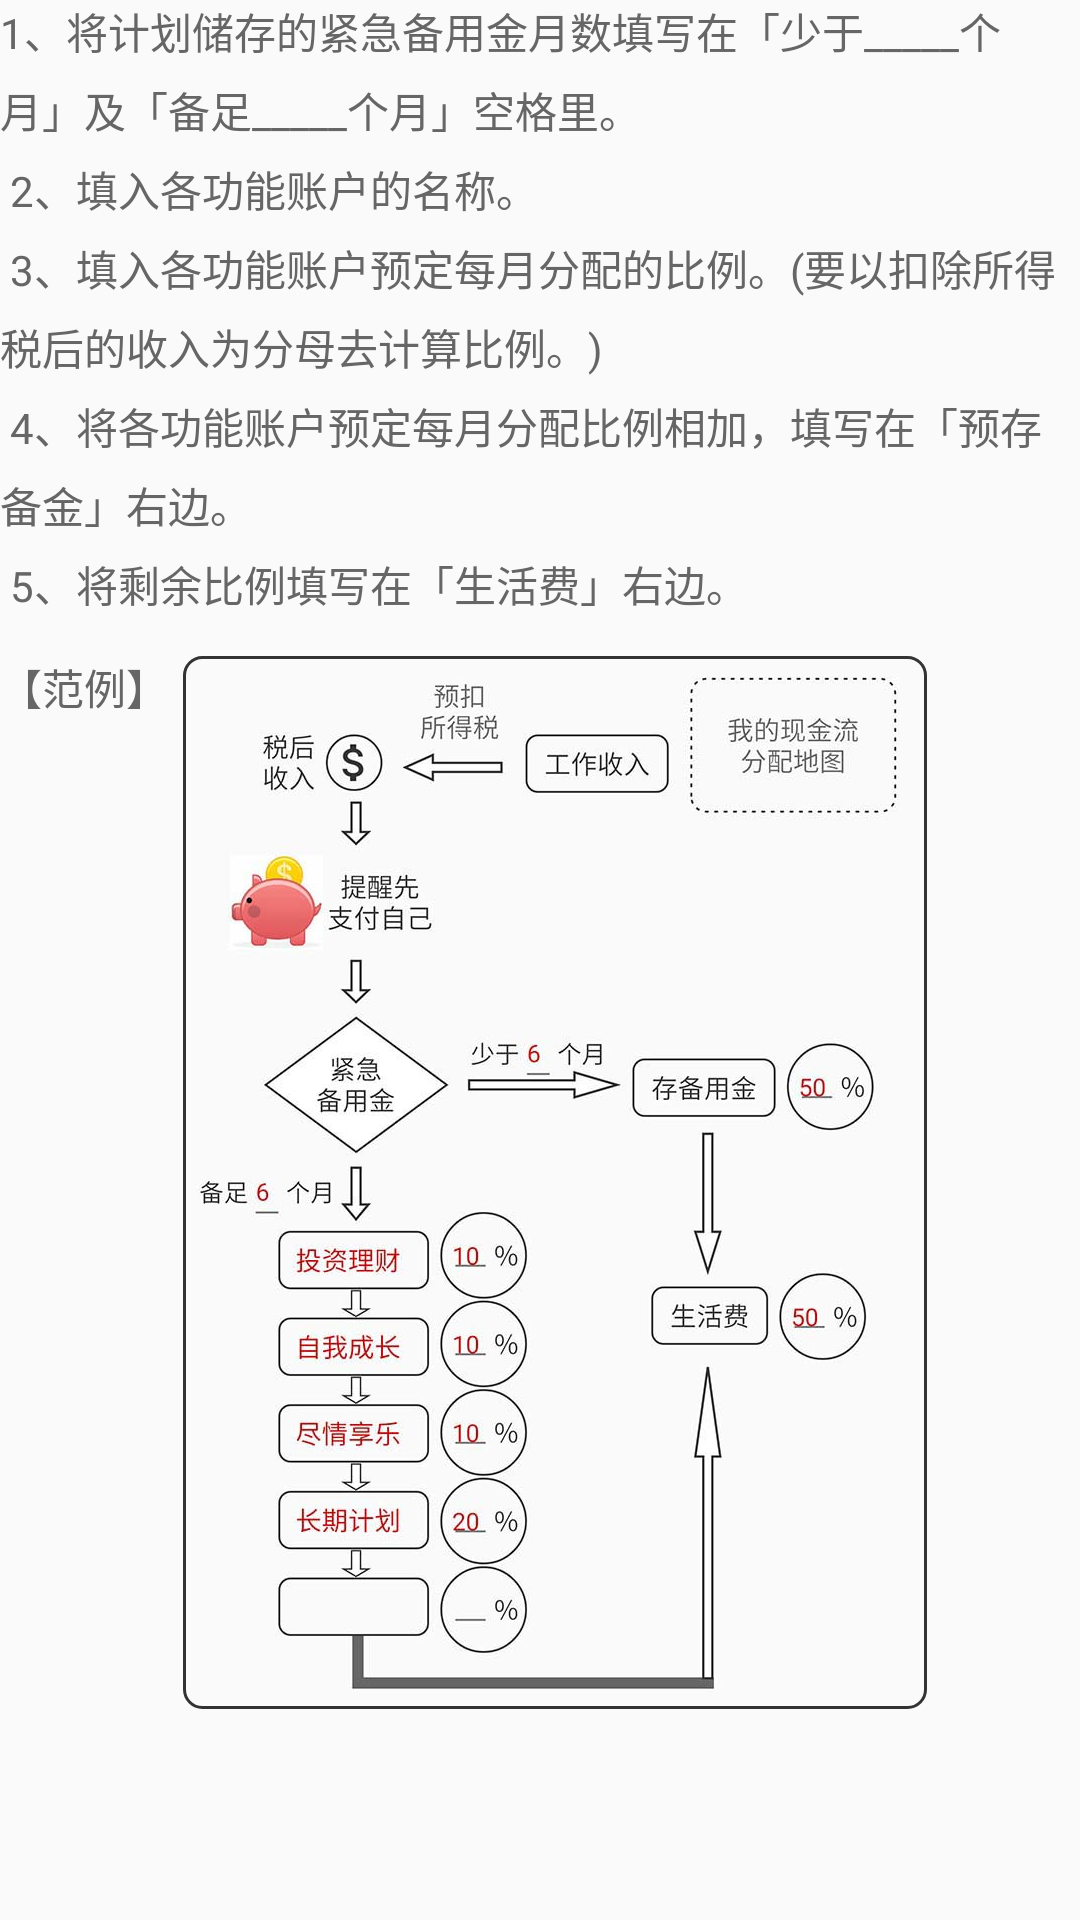

The Android layout XML behind this screen, and the referenced resources:
<!-- AndroidManifest.xml: application theme AppTheme -->
<!-- res/layout/fragment_map_instruction.xml -->
<?xml version="1.0" encoding="utf-8"?>
<android.support.v4.widget.NestedScrollView xmlns:android="http://schemas.android.com/apk/res/android"
    android:layout_width="match_parent"
    android:layout_height="match_parent"
    android:paddingBottom="@dimen/activity_vertical_margin"
    android:paddingLeft="@dimen/activity_horizontal_margin"
    android:paddingRight="@dimen/activity_horizontal_margin"
    android:paddingTop="@dimen/activity_vertical_margin">

    <LinearLayout
        android:layout_width="match_parent"
        android:layout_height="wrap_content"
        android:orientation="vertical">

        <TextView
            style="@style/fa_instruction_content"
            android:layout_marginTop="0dp"
            android:text="@string/map_instruction" />

        <LinearLayout
            android:layout_width="match_parent"
            android:layout_height="wrap_content"
            android:orientation="horizontal">

            <TextView
                style="@style/fa_instruction_content"
                android:layout_marginEnd="5dp"
                android:layout_marginTop="0dp"
                android:text="@string/map_example" />

            <ImageView
                android:layout_width="wrap_content"
                android:layout_height="wrap_content"
                android:layout_gravity="center"
                android:background="@drawable/shape_rectangle_corner"
                android:contentDescription="@string/title_activity_cash_map"
                android:padding="4dp"
                android:src="@drawable/map_instruction" />
        </LinearLayout>

    </LinearLayout>
</android.support.v4.widget.NestedScrollView>
<!-- resources referenced by this layout -->
<resources>
  <!-- drawable map_instruction: jpg bitmap (drawable-xhdpi, 57710 bytes) -->
  <!-- drawable shape_rectangle_corner (drawable) -->
  <?xml version="1.0" encoding="utf-8"?>
  <shape xmlns:android="http://schemas.android.com/apk/res/android"
      android:shape="rectangle">
  
      
      <stroke
          android:width="1dp"
          android:color="@color/common_dark" />
  
      
      <corners android:radius="6dp" />
  
  </shape>
  <string name="map_example">【范例】</string>
  <string name="map_instruction">
          1、将计划储存的紧急备用金月数填写在「少于_____个月」及「备足_____个月」空格里。\n
          2、填入各功能账户的名称。\n
          3、填入各功能账户预定每月分配的比例。(要以扣除所得税后的收入为分母去计算比例。)\n
          4、将各功能账户预定每月分配比例相加，填写在「预存备金」右边。\n
          5、将剩余比例填写在「生活费」右边。
      </string>
  <string name="title_activity_cash_map">现金流分配地图</string>
  <style name="fa_instruction_content">
          <item name="android:layout_width">wrap_content</item>
          <item name="android:layout_height">wrap_content</item>
          <item name="android:textSize">14sp</item>
          <item name="android:textColor">@color/common_light</item>
          <item name="android:layout_marginTop">8dp</item>
          <item name="android:layout_marginBottom">14dp</item>
          <item name="android:lineSpacingMultiplier">1.3</item>
      </style>
  <style name="AppTheme" parent="Theme.AppCompat.Light.DarkActionBar">
          
          <item name="colorPrimary">@color/colorPrimary</item>
          <item name="colorPrimaryDark">@color/colorPrimaryDark</item>
          <item name="colorAccent">@color/colorAccent</item>
      </style>
  <color name="common_dark">#333333</color>
  <color name="common_light">#666666</color>
  <color name="colorPrimary">#3F51B5</color>
  <color name="colorPrimaryDark">#303F9F</color>
  <color name="colorAccent">#FF4081</color>
</resources>
